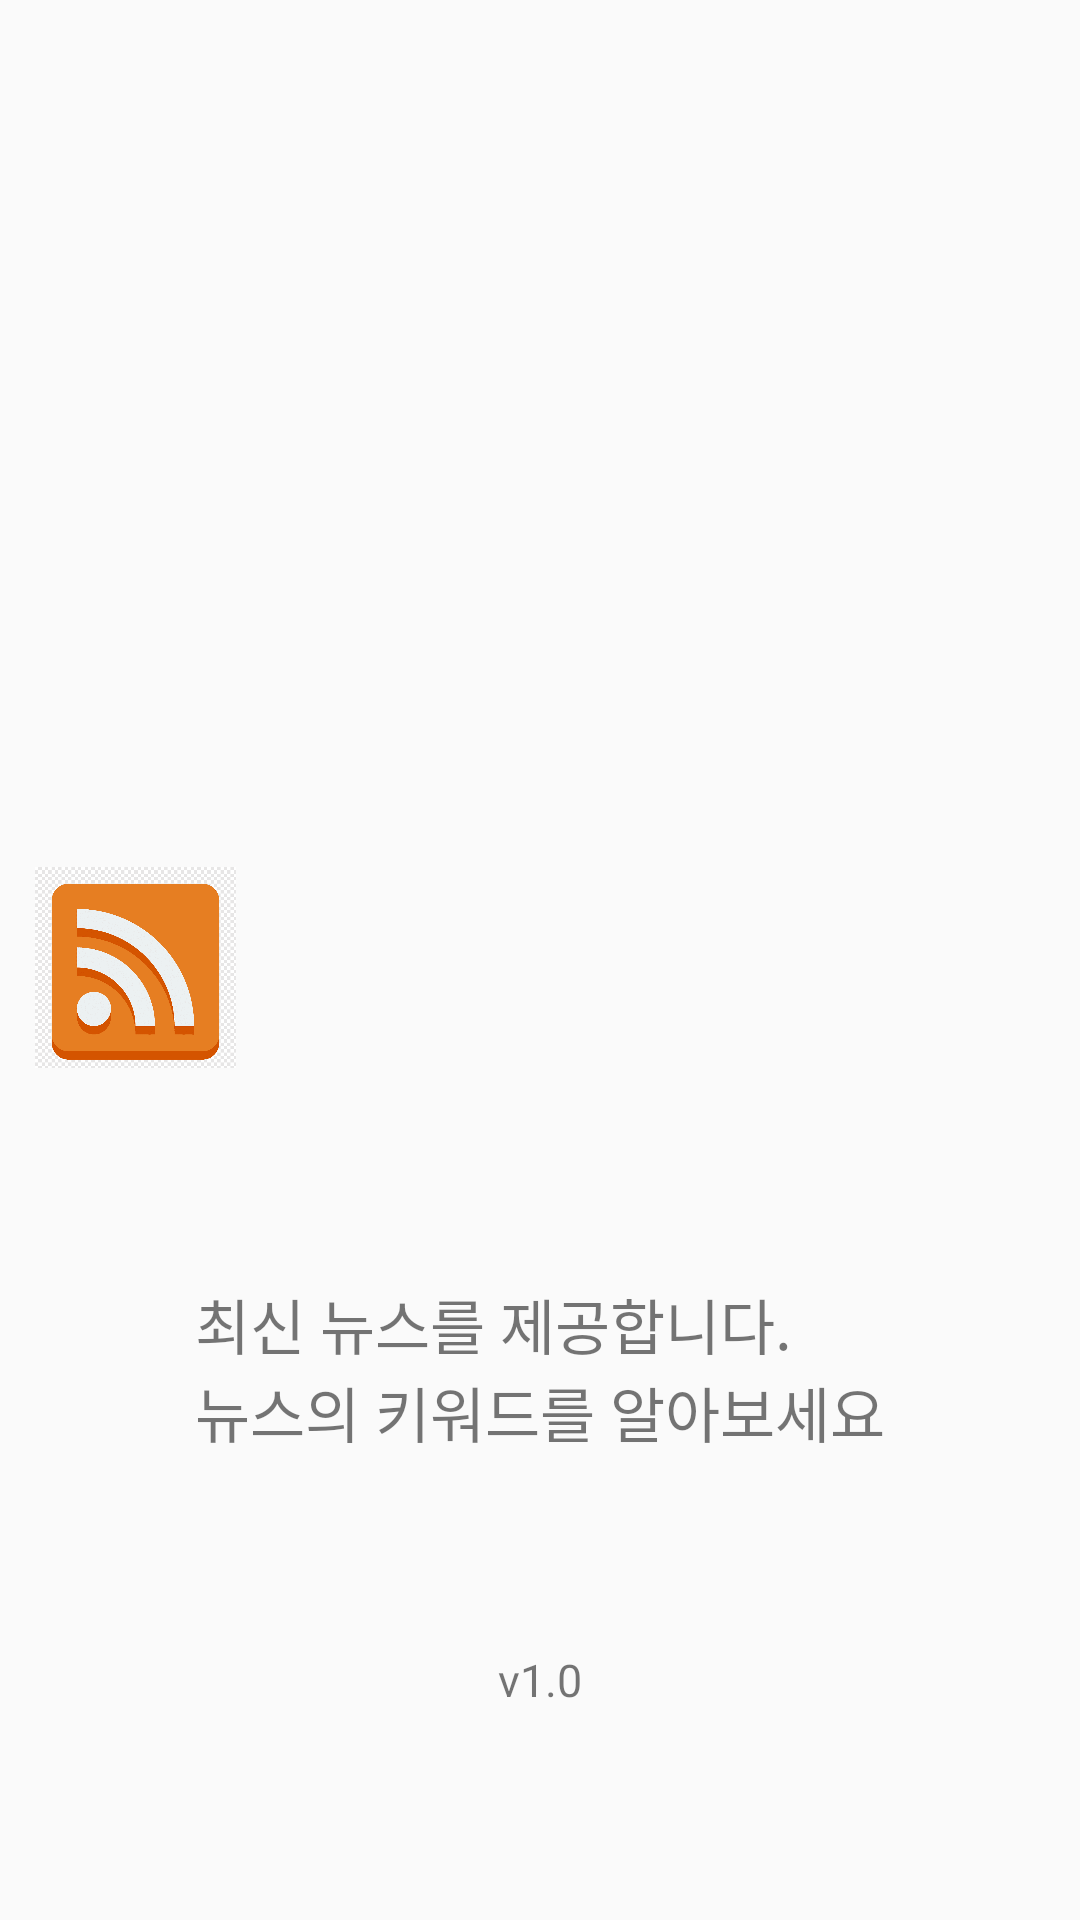

This screen was rendered from an Android layout file. Write that file and the resources it references.
<!-- AndroidManifest.xml: application theme AppTheme -->
<!-- res/layout/splash_activity.xml -->
<?xml version="1.0" encoding="utf-8"?>
<androidx.constraintlayout.widget.ConstraintLayout xmlns:android="http://schemas.android.com/apk/res/android"
    xmlns:app="http://schemas.android.com/apk/res-auto"
    xmlns:tools="http://schemas.android.com/tools"
    android:layout_width="match_parent"
    android:layout_height="match_parent">

    <ImageView
        android:id="@+id/image0"
        android:layout_width="200dp"
        android:layout_height="0dp"
        android:layout_marginTop="125dp"
        android:layout_marginBottom="295dp"
        android:src="@drawable/newspaper"
        app:layout_constraintBottom_toTopOf="@+id/textView"
        app:layout_constraintEnd_toStartOf="@+id/image2"
        app:layout_constraintHorizontal_bias="0.5"
        app:layout_constraintStart_toEndOf="@+id/image1"
        app:layout_constraintTop_toTopOf="parent"
        app:layout_constraintVertical_bias="0.239" />

    <ImageView
        android:id="@+id/image1"
        android:layout_width="67dp"
        android:layout_height="67dp"
        android:layout_marginLeft="10dp"
        android:layout_marginTop="164dp"
        android:src="@drawable/rss"
        app:layout_constraintEnd_toStartOf="@+id/image0"
        app:layout_constraintHorizontal_bias="0.5"
        app:layout_constraintStart_toStartOf="parent"
        app:layout_constraintTop_toTopOf="@+id/image0" />

    <ImageView
        android:id="@+id/image2"
        android:layout_width="67dp"
        android:layout_height="67dp"
        android:layout_marginTop="160dp"
        android:layout_marginRight="10dp"
        android:src="@drawable/internet"
        app:layout_constraintEnd_toEndOf="parent"
        app:layout_constraintHorizontal_bias="0.5"
        app:layout_constraintStart_toEndOf="@+id/image0"
        app:layout_constraintTop_toTopOf="@+id/image0" />


    <TextView
        android:id="@+id/splash_text1"
        android:layout_width="wrap_content"
        android:layout_height="wrap_content"
        android:layout_marginTop="104dp"
        android:gravity="left"
        android:maxLines="3"
        android:text="@string/explain1"
        android:textSize="20sp"
        app:layout_constraintEnd_toEndOf="parent"
        app:layout_constraintHorizontal_bias="0.5"
        app:layout_constraintStart_toStartOf="parent"
        app:layout_constraintTop_toBottomOf="@+id/image2" />

    <TextView
        android:id="@+id/splash_text0"
        android:layout_width="wrap_content"
        android:layout_height="wrap_content"
        android:gravity="left"
        android:maxLines="3"
        android:text="@string/explain0"
        android:textSize="20sp"
        app:layout_constraintBottom_toTopOf="@+id/splash_text1"
        app:layout_constraintStart_toStartOf="@+id/splash_text1" />

    <TextView
        android:id="@+id/splash_text2"
        android:layout_width="wrap_content"
        android:layout_height="wrap_content"
        android:gravity="left"
        android:maxLines="3"
        android:text="@string/explain2"
        android:textSize="20sp"
        app:layout_constraintStart_toStartOf="@+id/splash_text1"
        app:layout_constraintTop_toBottomOf="@+id/splash_text1" />

    <TextView
        android:id="@+id/textView"
        android:layout_width="wrap_content"
        android:layout_height="wrap_content"
        android:layout_marginBottom="70dp"
        android:text="@string/version"
        android:textSize="15sp"
        app:layout_constraintBottom_toBottomOf="parent"
        app:layout_constraintEnd_toEndOf="parent"
        app:layout_constraintHorizontal_bias="0.5"
        app:layout_constraintStart_toStartOf="parent"
        app:layout_constraintTop_toBottomOf="@+id/image0" />

</androidx.constraintlayout.widget.ConstraintLayout>
<!-- resources referenced by this layout -->
<resources>
  <!-- drawable rss: png bitmap (drawable, 19404 bytes) -->
  <string name="explain0">최신 뉴스를 제공합니다.</string>
  <string name="explain1">뉴스의 키워드를 알아보세요</string>
  <string name="explain2" />
  <string name="version">v1.0</string>
  <style name="AppTheme" parent="Theme.AppCompat.Light.DarkActionBar">
          
          <item name="colorPrimary">@color/colorPrimary</item>
          <item name="colorPrimaryDark">@color/colorPrimaryDark</item>
          <item name="colorAccent">@color/colorAccent</item>
      </style>
  <!-- not gathered from this repository: default colours our renderer supplied (Android Studio template values) -->
  <color name="colorPrimary">#FF6200EE</color>
  <color name="colorPrimaryDark">#FF3700B3</color>
  <color name="colorAccent">#FF03DAC5</color>
</resources>
